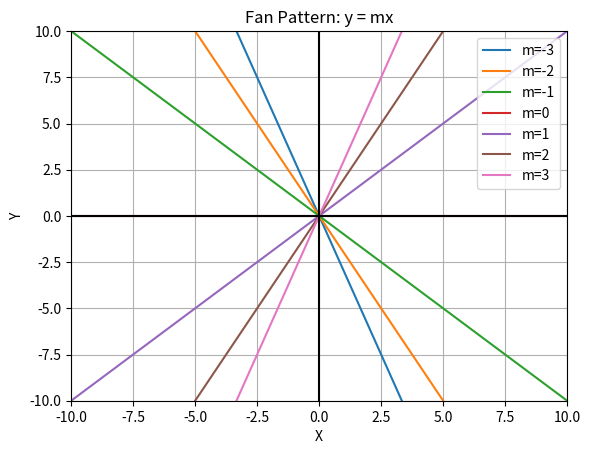

Write Python code to recreate this figure.
import matplotlib.pyplot as plt

x = range(-10, 11)

for m in [-3, -2, -1, 0, 1, 2, 3]:
    y = [m*i for i in x]
    plt.plot(x, y, label=f"m={m}")

plt.axhline(0, color='black')
plt.axvline(0, color='black')

plt.xlim(-10, 10)
plt.ylim(-10, 10)

plt.grid()
plt.legend()
plt.xlabel("X")
plt.ylabel("Y")
plt.title("Fan Pattern: y = mx")

plt.show()
